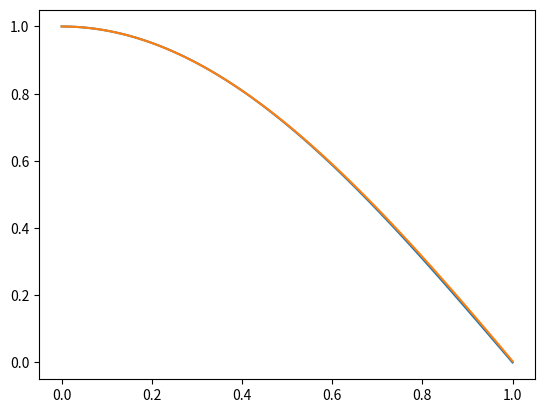

The script that saved this image:
import math as m
import numpy as np

def actual(X):
    return np.cos(X * (m.pi/2))

X = np.linspace(0, 1, 100)
Y1 = actual(X)

def neuron(X, g=3.41, E=130):
    X = 20 * np.multiply(X, X)
    R = 20
    top = (g / R) * X * E
    bottom = 1 + (g / R) * X
    return 1 - np.divide(top, bottom) / 20

def error(X, g, E):
    return neuron(X, g, E) - actual(X)

from matplotlib import pyplot as plt

plt.plot(X, Y1)

def seek_g_E(E_list=None):
    if E_list is None:
        E_list = [100, 50, 20]
    for E in E_list:
        max_G = 40
        min_G = 0.01
        for i in range(0, 10):
            mid_G = (max_G + min_G) / 2.0
            y_goal = actual(1)
            y_max = neuron(1, g=max_G, E=E)
            y_min = neuron(1, g=min_G, E=E)
            y_mid = neuron(1, g=mid_G, E=E)
            if y_max < y_goal:
                yield max_G, E
                break
            elif y_min > y_goal:
                yield min_G, E
                break
            elif y_mid == y_goal:
                yield mid_G, E
                break
            elif y_mid < y_goal:
                max_G = max_G
                min_G = mid_G
            else: # y_mid > y_goal
                max_G = mid_G
                min_G = min_G
        else:
            yield mid_G, E

E_list = list(range(-30, 30))
scores = []
for G, E in seek_g_E(E_list=E_list):
    print('G %.3f E %.1f' % (G, E))
    score = abs(actual(0.5) - neuron(0.5, g=G, E=E))
    print('score:', score)
    scores.append(score)
    
import scipy
from scipy.optimize import curve_fit

popt, _ = curve_fit(neuron, X, actual(X), p0=[1, 0], bounds=([0, -40], [50, 194]))
print(popt)

Y2 = neuron(X, g=popt[0], E=int(popt[1]))
plt.plot(X, Y2)
# plt.plot(E_list, scores)
plt.show()
